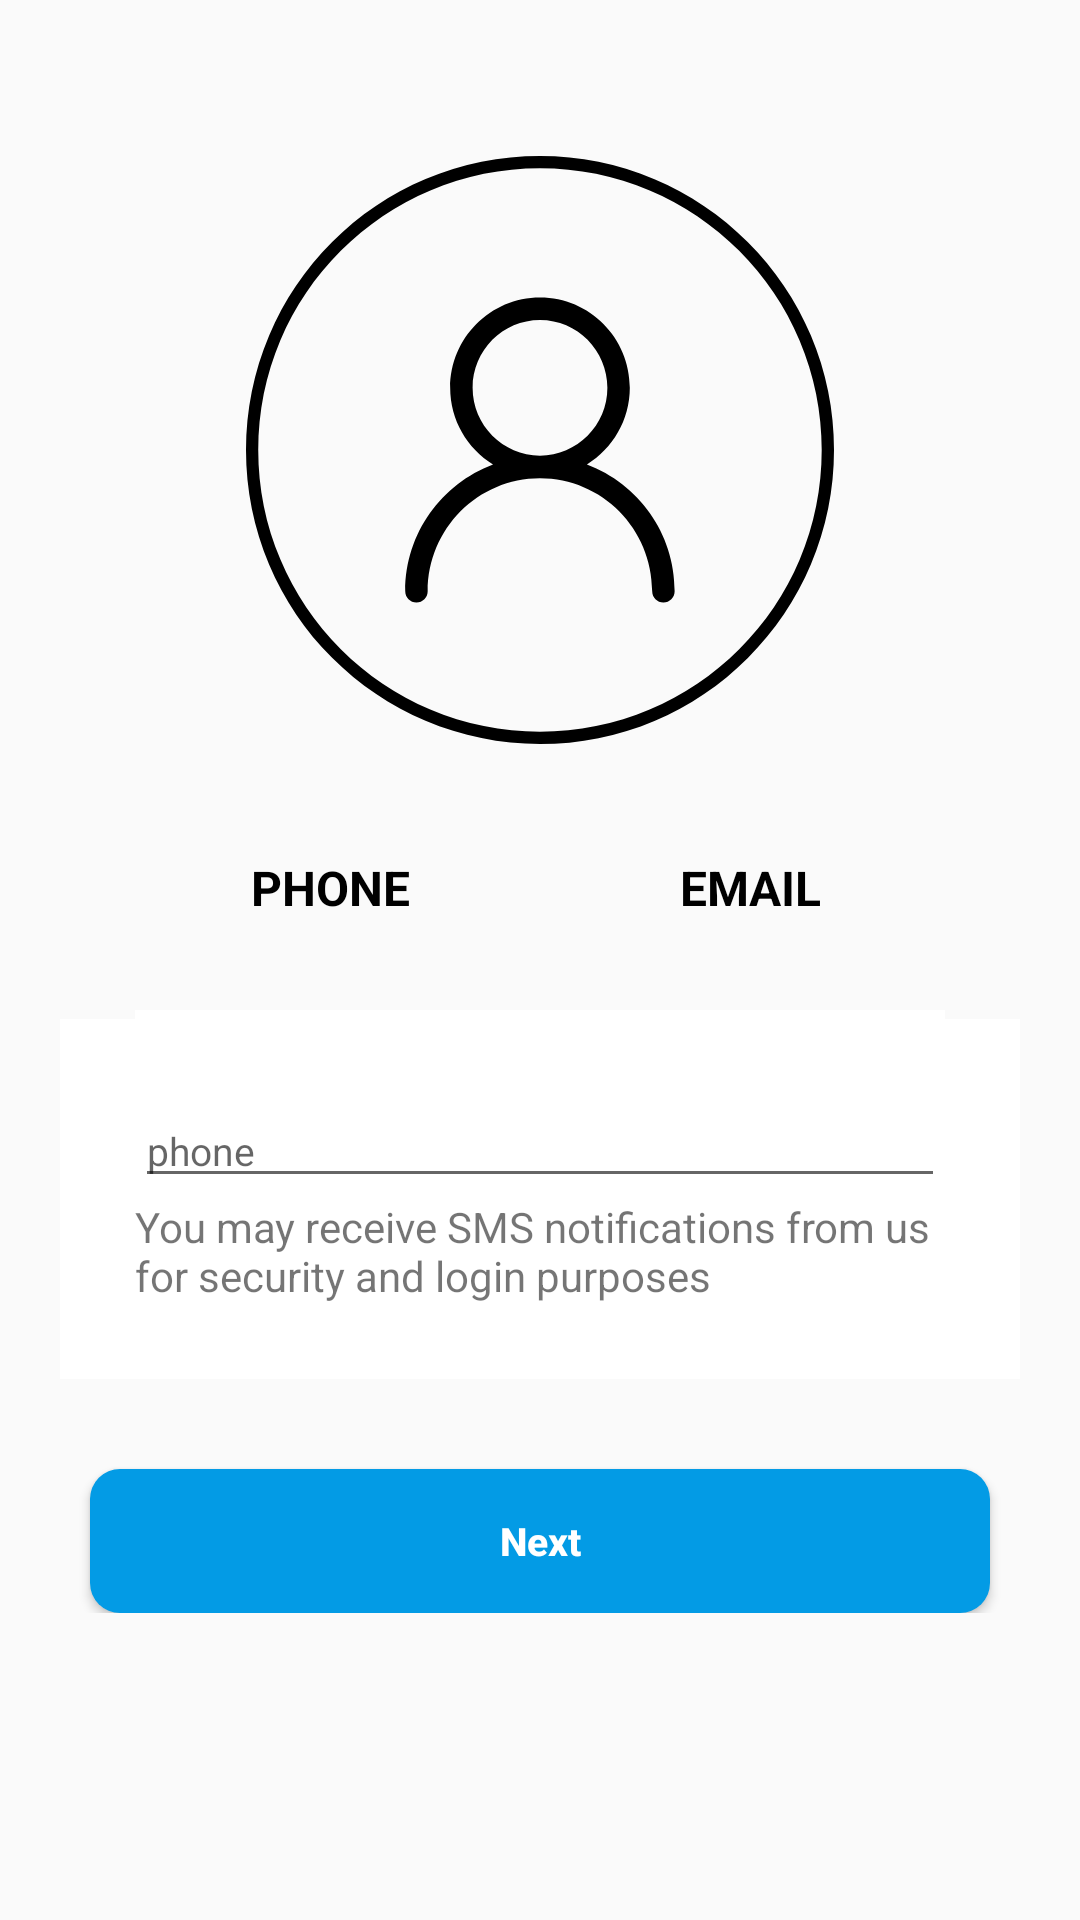

Write the Android layout XML for this screen, with the resource values it uses.
<!-- AndroidManifest.xml: application theme Theme.Instagramar -->
<!-- res/layout/activity_loginto_account.xml -->
<?xml version="1.0" encoding="utf-8"?>
<LinearLayout xmlns:android="http://schemas.android.com/apk/res/android"
    xmlns:app="http://schemas.android.com/apk/res-auto"
    xmlns:tools="http://schemas.android.com/tools"
    android:layout_width="match_parent"
    android:layout_height="match_parent"
    android:orientation="vertical"
    tools:context=".LogintoAccount">

    <ImageView
        android:layout_marginTop="50dp"
        android:layout_marginHorizontal="40dp"
        android:layout_width="200dp"
        android:layout_height="200dp"
        android:src="@drawable/ic__79dd7b3aac50a76ecebc5e822bd7645"
        android:layout_gravity="center"
        />













         <LinearLayout
             android:layout_width="match_parent"
             android:layout_height="wrap_content"
             android:layout_marginHorizontal="20dp"
             android:orientation="vertical"
             >

             <LinearLayout
                 android:layout_width="match_parent"
                 android:layout_height="wrap_content"
                 android:orientation="horizontal"
                 android:gravity="center"
                 android:weightSum="2"
                 android:layout_gravity="center"
                 android:layout_marginTop="30dp"
                 android:layout_marginStart="20dp"
                 android:layout_marginEnd="20dp"
                 >

                 <TextView
                     android:id="@+id/phone"
                     android:layout_width="0dp"
                     android:layout_height="wrap_content"
                     android:text="@string/phone"
                     android:layout_weight="1"
                     android:paddingTop="5dp"
                     android:textAlignment="center"
                     android:textColor="@color/black"
                     android:textSize="16sp"
                     android:paddingRight="15dp"
                     android:paddingLeft="15dp"
                     android:textStyle="bold|normal"
                     />

                 <TextView
                     android:id="@+id/email"
                     android:layout_width="0dp"
                     android:layout_height="wrap_content"
                     android:text="@string/email"
                     android:layout_weight="1"
                     android:paddingTop="5dp"
                     android:textAlignment="center"
                     android:textColor="@color/black"
                     android:paddingRight="15dp"
                     android:paddingLeft="15dp"

                     android:textSize="16sp"
                     android:textStyle="bold|normal"
                     />


             </LinearLayout>

             <LinearLayout
                 android:layout_width="match_parent"
                 android:layout_height="wrap_content"
                 android:orientation="horizontal"
                 android:gravity="center"
                 android:weightSum="2"
                 android:layout_gravity="center"
                 android:layout_marginTop="30dp"
                 android:layout_marginStart="25dp"
                 android:layout_marginEnd="25dp"
                 android:background="@drawable/switch_tumbs"
                 >
                 <View
                     android:id="@+id/view1"
                     android:background="@drawable/switch_trcks"
                     android:layout_width = "0dp"
                     android:layout_weight="1"
                     android:layout_height="3dp"/>
                 <View
                     android:id="@+id/view2"
                     android:background="@drawable/switch_trcks"
                     android:layout_width = "0dp"
                     android:layout_weight="1"
                     android:layout_height="3dp"/>
             </LinearLayout>



             <LinearLayout
                 android:id="@+id/phonelayout"
                 android:background="@color/white"
                 android:padding="25dp"
                 android:gravity="center"
                 android:orientation="vertical"
                 android:layout_width="match_parent"
                 android:layout_height="wrap_content"
                 >












                     <com.google.android.material.textfield.TextInputEditText
                         android:inputType="number|text"
                         android:id="@+id/tePhone"
                         android:ems="10"
                         android:textColor="@color/black"
                         android:textStyle="normal"

                         android:hint="phone"
                         android:textSize="13sp"
                         android:layout_width="match_parent"
                         android:layout_height="wrap_content"
                        />


                 <TextView
                     android:layout_width="match_parent"
                     android:layout_height="wrap_content"
                     android:text="@string/you_may_receive_sms_notifications_from_us_for_security_and_login_purposes"
                     />

             </LinearLayout>

             <LinearLayout
                 android:id="@+id/emailLayout"
                 android:background="@color/white"
                 android:padding="25dp"
                 android:visibility="gone"
                 android:gravity="center"
                 android:orientation="vertical"
                 android:layout_width="match_parent"
                 android:layout_height="wrap_content"
                 >









                 

                     <com.google.android.material.textfield.TextInputEditText
                         android:inputType="number"
                         android:id="@+id/teEmail"
                         android:ems="10"
                         android:textColor="@color/black"
                         android:textStyle="normal"
                         android:hint="email"
                         android:textSize="13sp"
                         android:layout_width="match_parent"
                         android:layout_height="wrap_content"
                         />




                 <TextView
                     android:layout_width="match_parent"
                     android:layout_height="wrap_content"
                     android:text="@string/you_may_receive_sms_notifications_from_us_for_security_and_login_purposes"
                     />

             </LinearLayout>

             <Button
                 android:id="@+id/btnPhoneEmail"
                 android:layout_width="match_parent"
                 android:layout_height="wrap_content"
                 android:text="@string/next"
                 android:layout_marginTop="30dp"
                 android:textColor="@color/white"
                 android:layout_marginHorizontal="10dp"
                 android:textStyle="bold"
                 android:textSize="13sp"
                 android:paddingTop="1dp"
                 android:paddingBottom="1dp"
                 android:background="@drawable/facebookbtn"
                 android:textAllCaps="false"
                 android:layout_gravity="center"


                 />


         </LinearLayout>




</LinearLayout>
<!-- resources referenced by this layout -->
<resources>
  <!-- drawable facebookbtn (drawable) -->
  <?xml version="1.0" encoding="utf-8"?>
  <shape xmlns:android="http://schemas.android.com/apk/res/android">
  
      <solid
          android:color="#039be5"/>
      <corners android:radius="10dp"/>
  
  
  
  </shape>
  <!-- drawable ic__79dd7b3aac50a76ecebc5e822bd7645 (drawable) -->
  <vector xmlns:android="http://schemas.android.com/apk/res/android"
      android:width="1000dp"
      android:height="1000dp"
      android:viewportWidth="1000"
      android:viewportHeight="1000">
    <path
        android:fillColor="#FF000000"
        android:pathData="M951.5,309.3c-24.7,-58.4 -60,-110.8 -105,-155.7c-45,-45 -97.4,-80.3 -155.7,-105C630.3,23 566.1,10 500,10c-66.1,0 -130.3,13 -190.7,38.5c-58.4,24.7 -110.8,60 -155.7,105c-45,45 -80.3,97.4 -105,155.7C23,369.7 10,433.9 10,500s13,130.3 38.5,190.7c24.7,58.3 60,110.8 105,155.7c45,45 97.4,80.3 155.7,105C369.7,977 433.9,990 500,990c66.1,0 130.3,-13 190.7,-38.5c58.3,-24.7 110.8,-60 155.7,-105c45,-45 80.3,-97.4 105,-155.7C977,630.3 990,566.1 990,500S977,369.7 951.5,309.3zM932.7,682.8C909,738.7 875.2,788.9 832,832c-43.1,43.1 -93.3,77 -149.3,100.6c-57.9,24.5 -119.4,36.9 -182.8,36.9s-124.9,-12.4 -182.8,-36.9C261.3,909 211.1,875.2 168,832c-43.1,-43.1 -77,-93.3 -100.6,-149.3C42.8,624.9 30.4,563.4 30.4,500s12.4,-124.9 36.9,-182.8C91,261.3 124.8,211.1 168,168c43.1,-43.1 93.3,-77 149.3,-100.6C375.1,42.8 436.6,30.4 500,30.4s124.9,12.4 182.8,36.9C738.7,91 788.9,124.8 832,168s77,93.3 100.6,149.3c24.5,57.9 36.9,119.4 36.9,182.8S957.2,624.9 932.7,682.8z"/>
    <path
        android:fillColor="#FF000000"
        android:pathData="M578.2,524.3c42.7,-26.5 71.4,-73.7 71.5,-127.9c0,-83.2 -67,-150.7 -149.7,-150.7c-82.7,0 -149.7,67.5 -149.7,150.7c0,54.2 28.7,101.4 71.4,127.9c-85.3,32.1 -146.3,114.1 -146.3,211.1c0,10.4 8.4,18.8 18.7,18.8s18.7,-8.4 18.7,-18.8c0,-104 83.8,-188.3 187.1,-188.3c103.3,0 187.1,84.3 187.1,188.3c0,10.4 8.4,18.8 18.7,18.8c10.3,0 18.7,-8.4 18.7,-18.8C724.5,638.4 663.5,556.4 578.2,524.3zM387.7,396.4c0,-62.4 50.3,-113 112.3,-113c62,0 112.3,50.6 112.3,113c0,62.4 -50.3,113 -112.3,113C438,509.4 387.7,458.8 387.7,396.4z"/>
  </vector>
  <!-- drawable switch_trcks (drawable) -->
  <?xml version="1.0" encoding="utf-8"?>
  <shape
       android:shape="rectangle"
       xmlns:android="http://schemas.android.com/apk/res/android">
       <solid android:color="@color/white"/>
  
  
  
  
  </shape>
  <!-- drawable switch_tumbs (drawable) -->
  <?xml version="1.0" encoding="utf-8"?>
  <shape
      android:shape="rectangle"
      xmlns:android="http://schemas.android.com/apk/res/android">
      <solid android:color="#CCD6D6"/>
      <corners android:radius="5dp"/>
      <stroke android:width="1dp"
          android:color="@color/black"/>
  </shape>
  <string name="email">EMAIL</string>
  <string name="next">Next</string>
  <string name="phone">PHONE</string>
  <string name="you_may_receive_sms_notifications_from_us_for_security_and_login_purposes">You may receive SMS notifications from us for security and login purposes</string>
  <style name="Theme.Instagramar" parent="Theme.AppCompat.Light.DarkActionBar">
          
          <item name="colorPrimary">#CDC5C5</item>
          <item name="colorPrimaryVariant">#DACDCD</item>
          <item name="colorOnPrimary">@color/white</item>
          
          <item name="colorSecondary">@color/teal_200</item>
          <item name="colorSecondaryVariant">@color/teal_700</item>
          <item name="colorOnSecondary">@color/black</item>
          
          <item name="android:statusBarColor" tools:targetApi="l">?attr/colorPrimaryVariant</item>
          
      </style>
  <!-- not gathered from this repository: default colours our renderer supplied (Android Studio template values) -->
  <color name="teal_200">#FF03DAC5</color>
  <color name="teal_700">#FF018786</color>
  <color name="black">#FF000000</color>
  <color name="white">#FFFFFFFF</color>
</resources>
